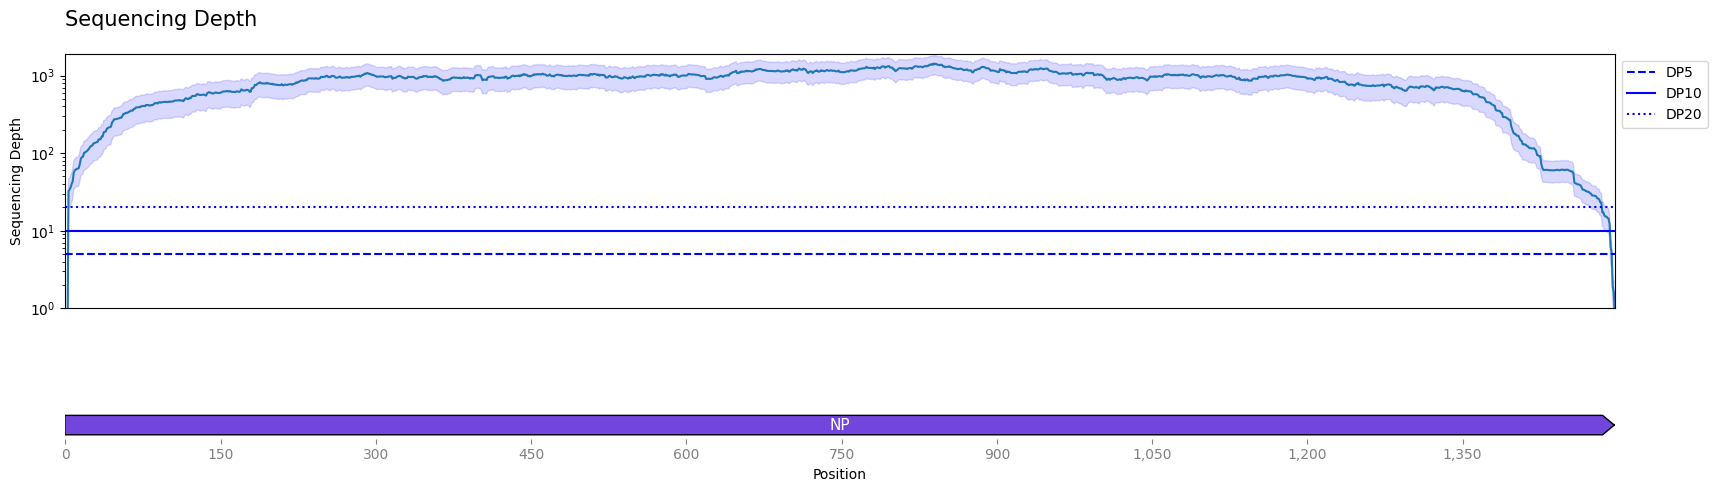

The table this chart was drawn from, first rows:
idx, mean, ci_lower, ci_upper
1, 0.0, 0.0, 0.0
2, 0.3269, 0.1386, 0.5152
3, 32.74, 19.31, 46.17
4, 33.76, 19.93, 47.59
5, 36.01, 21.16, 50.86
6, 39.91, 23.37, 56.45
7, 42.78, 25, 60.56
8, 55.6, 32.95, 78.24
9, 59.8, 35.39, 84.21
10, 61.21, 36.16, 86.26
11, 62.75, 37.04, 88.46
12, 62.76, 37.02, 88.5
13, 64.38, 37.93, 90.82
14, 73.23, 43.42, 103
15, 85.22, 50.82, 119.6
16, 88.93, 52.88, 125
17, 89.89, 53.33, 126.5
18, 101, 60.12, 141.9
19, 101.8, 60.57, 142.9
20, 104.7, 62.18, 147.2
21, 106.7, 63.36, 150
22, 110.9, 65.79, 156.1
23, 115, 67.97, 161.9
24, 120.6, 71.24, 170
25, 124, 73.09, 174.9
26, 125, 73.61, 176.4
27, 132.9, 78.36, 187.4
28, 134.7, 79.37, 190
29, 137, 80.49, 193.4
30, 138, 81.04, 194.9
31, 138.8, 81.58, 196.1
32, 149.1, 87.67, 210.5
33, 150.7, 88.65, 212.8
34, 150.8, 88.71, 212.9
35, 163.6, 95.86, 231.3
36, 164, 96.12, 231.9
37, 185.6, 110.1, 261.1
38, 188.0, 111.3, 264.7
39, 189.6, 112.2, 266.9
40, 205.5, 122.5, 288.5
41, 209.9, 124.6, 295.2
42, 215, 127.3, 302.7
43, 215.5, 127.6, 303.5
44, 219.2, 129.4, 309
45, 247.3, 148.3, 346.3
46, 256.8, 155, 358.7
47, 272.5, 164.9, 380.2
48, 273.8, 165.6, 382
49, 274.0, 165.7, 382.3
50, 276.3, 167, 385.6
51, 278.4, 168.2, 388.6
52, 281.5, 170.1, 392.9
53, 286, 172.6, 399.4
54, 285.6, 172.2, 399
55, 299.6, 181.1, 418.1
56, 318.6, 193.5, 443.8
57, 319.7, 194.1, 445.3
58, 329.2, 199.9, 458.6
59, 329.6, 200, 459.2
60, 330, 200.2, 459.8
... 1,448 more rows
